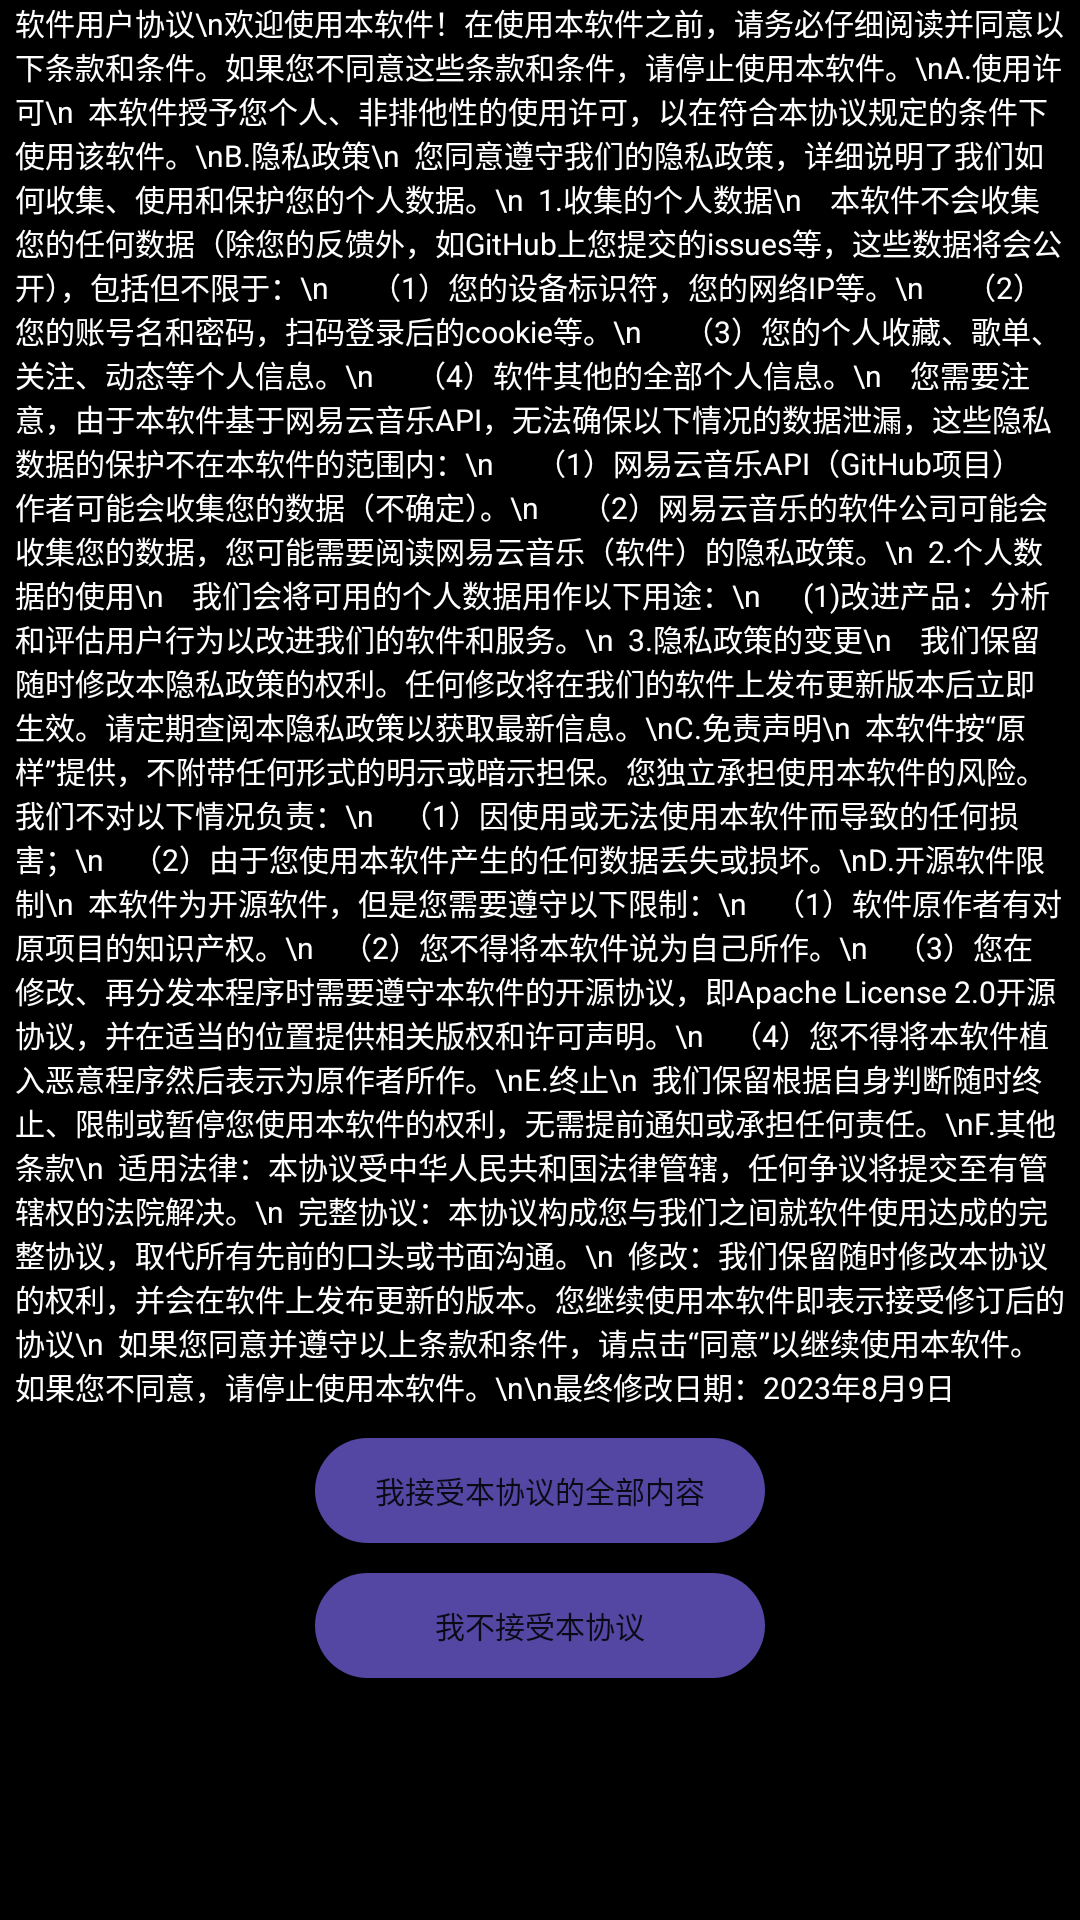

The Android layout XML behind this screen, and the referenced resources:
<!-- AndroidManifest.xml: application theme Theme.FluentMusicPlayer -->
<!-- res/layout/activity_user_agreement.xml -->
<ScrollView xmlns:android="http://schemas.android.com/apk/res/android"
    xmlns:app="http://schemas.android.com/apk/res-auto"
    xmlns:tools="http://schemas.android.com/tools"
    android:id="@+id/search_box"
    android:layout_width="match_parent"
    android:layout_height="match_parent"
    android:paddingLeft="0dp"
    android:paddingRight="0dp"
    android:background="@color/black">

  <LinearLayout
      android:layout_width="match_parent"
      android:layout_height="wrap_content"
      android:orientation="vertical">

    <TextView
        android:layout_width="match_parent"
        android:layout_height="match_parent"
        android:layout_marginStart="5dp"
        android:layout_marginEnd="5dp"
        android:text="软件用户协议\n欢迎使用本软件！在使用本软件之前，请务必仔细阅读并同意以下条款和条件。如果您不同意这些条款和条件，请停止使用本软件。\nA.使用许可\n  本软件授予您个人、非排他性的使用许可，以在符合本协议规定的条件下使用该软件。\nB.隐私政策\n  您同意遵守我们的隐私政策，详细说明了我们如何收集、使用和保护您的个人数据。\n  1.收集的个人数据\n    本软件不会收集您的任何数据（除您的反馈外，如GitHub上您提交的issues等，这些数据将会公开），包括但不限于：\n      （1）您的设备标识符，您的网络IP等。\n      （2）您的账号名和密码，扫码登录后的cookie等。\n      （3）您的个人收藏、歌单、关注、动态等个人信息。\n      （4）软件其他的全部个人信息。\n    您需要注意，由于本软件基于网易云音乐API，无法确保以下情况的数据泄漏，这些隐私数据的保护不在本软件的范围内：\n      （1）网易云音乐API（GitHub项目）作者可能会收集您的数据（不确定）。\n      （2）网易云音乐的软件公司可能会收集您的数据，您可能需要阅读网易云音乐（软件）的隐私政策。\n  2.个人数据的使用\n    我们会将可用的个人数据用作以下用途：\n      (1)改进产品：分析和评估用户行为以改进我们的软件和服务。\n  3.隐私政策的变更\n    我们保留随时修改本隐私政策的权利。任何修改将在我们的软件上发布更新版本后立即生效。请定期查阅本隐私政策以获取最新信息。\nC.免责声明\n  本软件按“原样”提供，不附带任何形式的明示或暗示担保。您独立承担使用本软件的风险。我们不对以下情况负责：\n    （1）因使用或无法使用本软件而导致的任何损害；\n    （2）由于您使用本软件产生的任何数据丢失或损坏。\nD.开源软件限制\n  本软件为开源软件，但是您需要遵守以下限制：\n    （1）软件原作者有对原项目的知识产权。\n    （2）您不得将本软件说为自己所作。\n    （3）您在修改、再分发本程序时需要遵守本软件的开源协议，即Apache License 2.0开源协议，并在适当的位置提供相关版权和许可声明。\n    （4）您不得将本软件植入恶意程序然后表示为原作者所作。\nE.终止\n  我们保留根据自身判断随时终止、限制或暂停您使用本软件的权利，无需提前通知或承担任何责任。\nF.其他条款\n  适用法律：本协议受中华人民共和国法律管辖，任何争议将提交至有管辖权的法院解决。\n  完整协议：本协议构成您与我们之间就软件使用达成的完整协议，取代所有先前的口头或书面沟通。\n  修改：我们保留随时修改本协议的权利，并会在软件上发布更新的版本。您继续使用本软件即表示接受修订后的协议\n  如果您同意并遵守以上条款和条件，请点击“同意”以继续使用本软件。如果您不同意，请停止使用本软件。\n\n最终修改日期：2023年8月9日"
        android:textColor="@color/white"
        android:textSize="10sp"
        tools:ignore="MissingConstraints">
        
    </TextView>

    <Button
        android:id="@+id/iagree"
        android:layout_width="150dp"
        android:layout_height="35dp"
        android:layout_marginTop="10dp"
        android:layout_marginStart="0dp"
        android:background="@drawable/round_corner_button"
        android:text="我接受本协议的全部内容"
        android:textSize="10sp"
        app:layout_constraintEnd_toEndOf="parent"
        app:layout_constraintTop_toTopOf="parent"
        android:layout_gravity="center"/>
    <Button
        android:id="@+id/idontagree"
        android:layout_width="150dp"
        android:layout_height="35dp"
        android:layout_marginTop="10dp"
        android:layout_marginStart="0dp"
        android:background="@drawable/round_corner_button"
        android:text="我不接受本协议"
        android:textSize="10sp"
        app:layout_constraintEnd_toEndOf="parent"
        app:layout_constraintTop_toTopOf="parent"
        android:layout_gravity="center"/>

  </LinearLayout>

</ScrollView>
<!-- resources referenced by this layout -->
<resources>
  <color name="black">#FF000000</color>
  <color name="white">#FFFFFFFF</color>
  <!-- drawable round_corner_button (drawable) -->
  <?xml version="1.0" encoding="utf-8"?>
  <shape xmlns:android="http://schemas.android.com/apk/res/android">
      <solid android:color="#AF7B68EE" />
      <corners android:radius="30dp" />
  </shape>
  <style name="Theme.FluentMusicPlayer" parent="Base.Theme.FluentMusicPlayer" />
  <style name="Base.Theme.FluentMusicPlayer" parent="Theme.MaterialComponents.DayNight.NoActionBar.Bridge">
          
          
      </style>
</resources>
